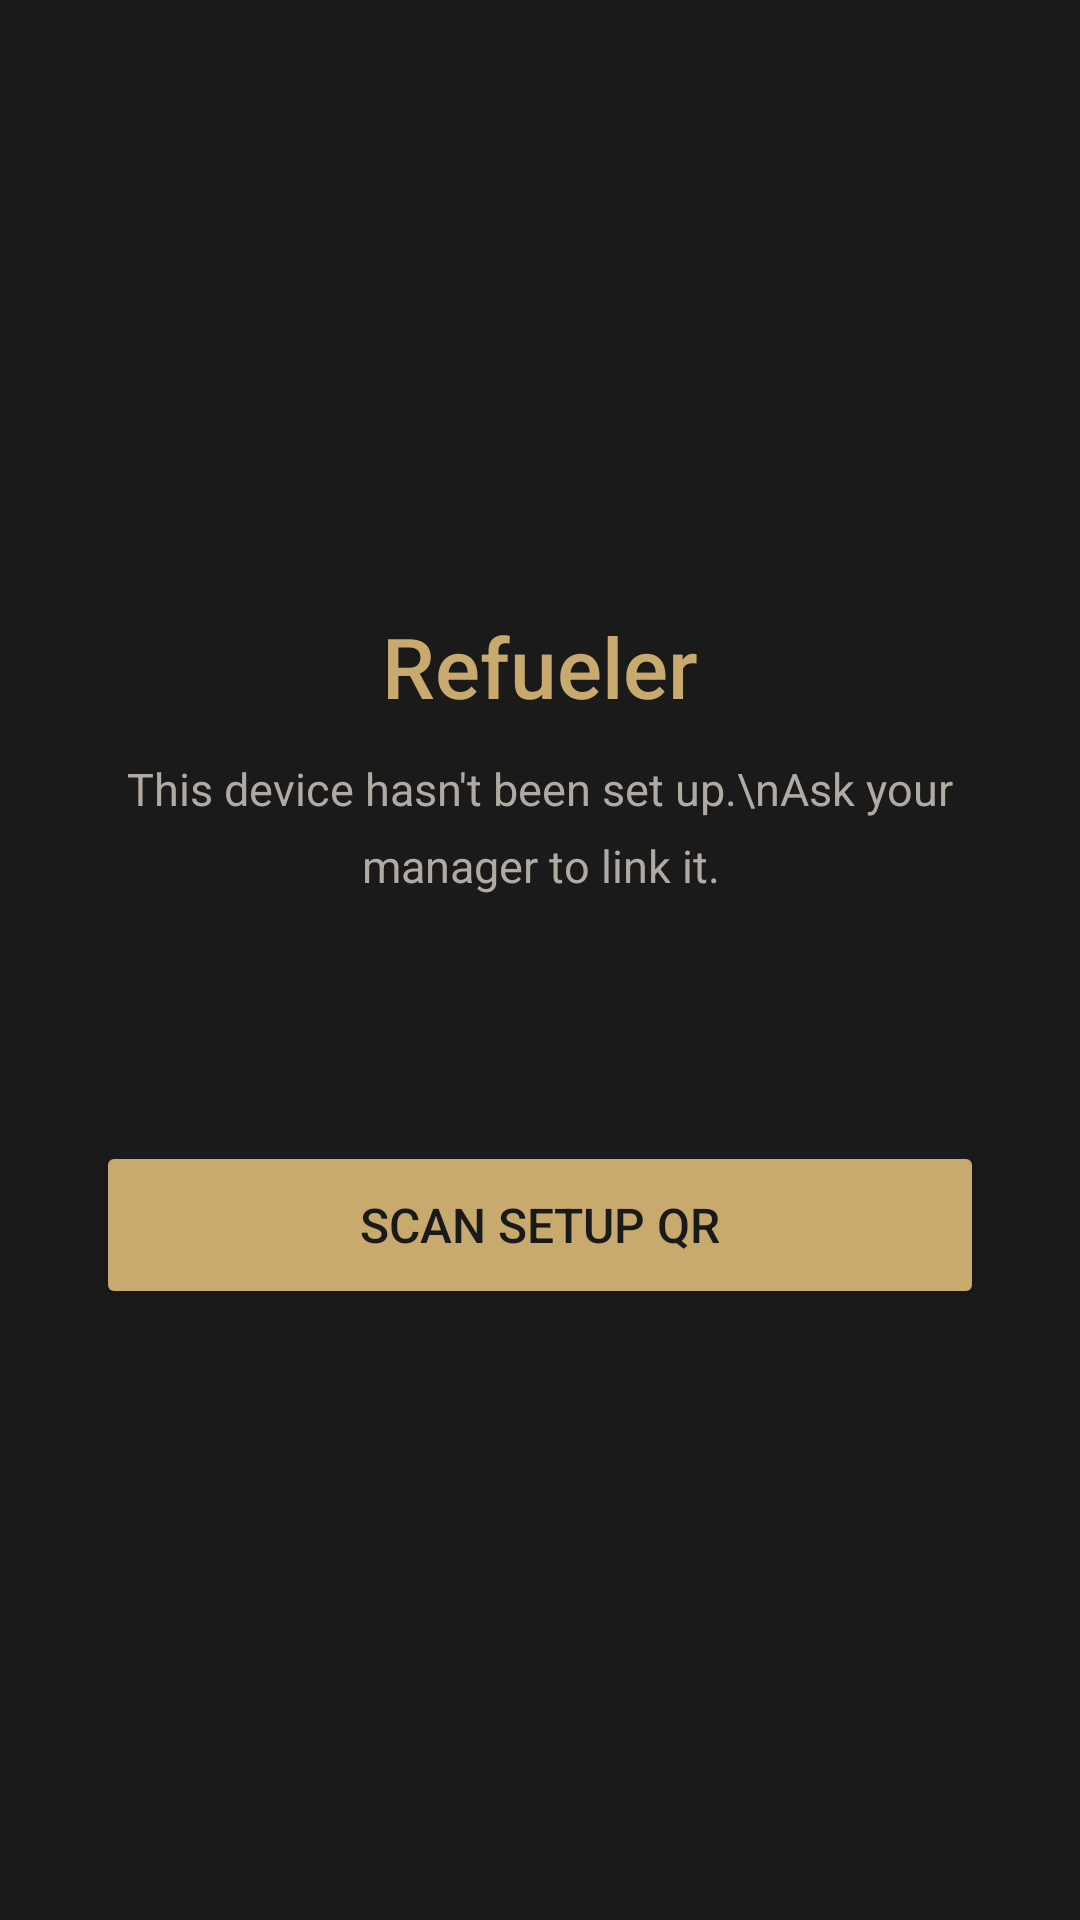

Here is an Android app screen rendered from its layout file. Give the layout XML and the strings, colors and styles it references.
<!-- AndroidManifest.xml: activity theme Theme.Refueler -->
<!-- res/layout/activity_refueler_provisioning.xml -->
<?xml version="1.0" encoding="utf-8"?>
<LinearLayout xmlns:android="http://schemas.android.com/apk/res/android"
    android:layout_width="match_parent"
    android:layout_height="match_parent"
    android:orientation="vertical"
    android:gravity="center"
    android:padding="32dp"
    android:background="@color/refueler_bg">

    <TextView
        android:layout_width="wrap_content"
        android:layout_height="wrap_content"
        android:text="Refueler"
        android:textColor="@color/refueler_gold"
        android:textSize="28sp"
        android:fontFamily="sans-serif-medium"
        android:layout_marginBottom="12dp" />

    <TextView
        android:layout_width="wrap_content"
        android:layout_height="wrap_content"
        android:text="This device hasn't been set up.\nAsk your manager to link it."
        android:textColor="@color/refueler_fg_muted"
        android:textSize="15sp"
        android:gravity="center"
        android:lineSpacingMultiplier="1.4"
        android:layout_marginBottom="40dp" />

    <TextView
        android:id="@+id/tv_status"
        android:layout_width="wrap_content"
        android:layout_height="wrap_content"
        android:text=""
        android:textColor="@color/refueler_fg_muted"
        android:textSize="13sp"
        android:gravity="center"
        android:layout_marginBottom="24dp" />

    <ProgressBar
        android:id="@+id/progress_bar"
        android:layout_width="wrap_content"
        android:layout_height="wrap_content"
        android:indeterminate="true"
        android:indeterminateTint="@color/refueler_gold"
        android:visibility="gone"
        android:layout_marginBottom="32dp" />

    <Button
        android:id="@+id/btn_scan_qr"
        android:layout_width="match_parent"
        android:layout_height="56dp"
        android:text="Scan setup QR"
        android:backgroundTint="@color/refueler_gold"
        android:textColor="@color/refueler_bg"
        android:textSize="16sp" />

</LinearLayout>
<!-- resources referenced by this layout -->
<resources>
  <color name="refueler_bg">#FF1A1A1A</color>
  <color name="refueler_fg_muted">#FFB0AAA2</color>
  <color name="refueler_gold">#FFC8A96E</color>
  <style name="Theme.Refueler" parent="Theme.MaterialComponents.NoActionBar">
          <item name="colorPrimary">@color/refueler_gold</item>
          <item name="colorPrimaryVariant">@color/refueler_surface_raised</item>
          <item name="colorOnPrimary">@color/refueler_bg</item>
          <item name="colorSecondary">@color/refueler_gold</item>
          <item name="colorSecondaryVariant">@color/refueler_surface</item>
          <item name="colorOnSecondary">@color/refueler_bg</item>
          <item name="android:statusBarColor">@color/refueler_bg</item>
          <item name="android:navigationBarColor">@color/refueler_bg</item>
          <item name="android:windowLightStatusBar">false</item>
          <item name="android:windowLightNavigationBar">false</item>
          <item name="android:windowBackground">@color/refueler_bg</item>
          <item name="android:colorBackground">@color/refueler_bg</item>
          <item name="colorSurface">@color/refueler_surface</item>
          <item name="colorOnSurface">@color/refueler_fg</item>
          <item name="android:textColor">@color/refueler_fg</item>
          <item name="colorControlNormal">@color/refueler_fg_muted</item>
          <item name="colorControlActivated">@color/refueler_success</item>
          <item name="popupMenuStyle">@style/Widget.Refueler.PopupMenu</item>
          <item name="android:popupMenuStyle">@style/Widget.Refueler.PopupMenu</item>
          <item name="snackbarStyle">@style/Widget.Refueler.Snackbar</item>
          <item name="snackbarTextViewStyle">@style/Widget.Refueler.Snackbar.Text</item>
      </style>
  <color name="refueler_surface_raised">#FF2E2E2E</color>
  <color name="refueler_surface">#FF242424</color>
  <color name="refueler_fg">#FFE8E2D8</color>
  <color name="refueler_success">#FF27AE60</color>
  <style name="Widget.Refueler.PopupMenu" parent="Widget.MaterialComponents.PopupMenu">
          <item name="android:popupBackground">@drawable/bg_popup_menu</item>
          <item name="android:popupElevation">0dp</item>
      </style>
  <style name="Widget.Refueler.Snackbar" parent="Widget.MaterialComponents.Snackbar">
          <item name="android:background">@color/refueler_surface_raised</item>
      </style>
  <style name="Widget.Refueler.Snackbar.Text" parent="Widget.MaterialComponents.Snackbar.TextView">
          <item name="android:textColor">@color/refueler_fg</item>
      </style>
</resources>
